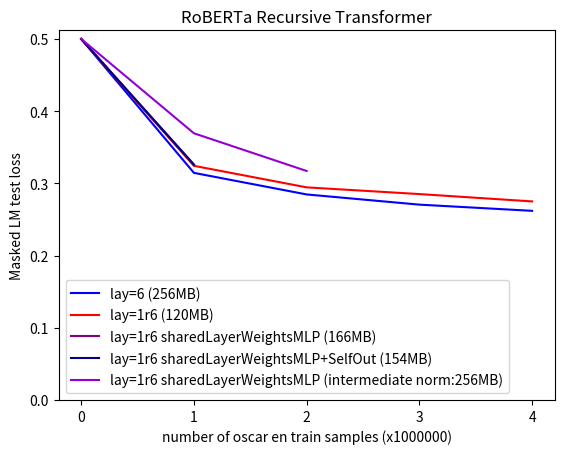

Write Python code to recreate this figure.
import matplotlib.pyplot as plt
import numpy as np

x = np.array([0, 1, 2, 3, 4])
y2 = np.array([0.5, 0.31453748081862926, 0.28465476580947635, 0.2705436096695065, 0.2619548720240593])
y3 = np.array([0.5, 0.3243083935147524, 0.2944739804047346, 0.28517395846247673, 0.27500040173232554])
y6 = np.array([0.5, np.nan, np.nan, np.nan, np.nan])
y7 = np.array([0.5, np.nan, np.nan, np.nan, np.nan])
y8 = np.array([0.5, 0.32535708522319795, np.nan, np.nan, np.nan ])
y9 = np.array([0.5, 0.32623474962949756, np.nan, np.nan, np.nan ])
y10 = np.array([0.5, 0.36937344963759183, 0.3171483307559043, np.nan, np.nan ])

l2, = plt.plot(x, y2, color='blue', label='lay=6 (256MB)')
l3, = plt.plot(x, y3, color='red', label='lay=1r6 (120MB)')
l6, = plt.plot(x, y6, color='orange', label='lay=1r6 !MLPlayer (?MB)')
l7, = plt.plot(x, y7, color='yellow', label='lay=1r6 MLPlayerLast (120MB)')
l8, = plt.plot(x, y8, color='purple', label='lay=1r6 sharedLayerWeightsMLP (166MB)')
l9, = plt.plot(x, y9, color='navy', label='lay=1r6 sharedLayerWeightsMLP+SelfOut (154MB)')
l10, = plt.plot(x, y10, color='darkviolet', label='lay=1r6 sharedLayerWeightsMLP (intermediate norm:256MB)')

plt.xticks(np.arange(min(x), max(x)+1, 1.0))
plt.yticks(np.arange(0, 0.5+0.1, 0.1))

plt.xlabel("number of oscar en train samples (x1000000)")
plt.ylabel("Masked LM test loss")
plt.title("RoBERTa Recursive Transformer")

plt.legend(handles=[l2, l3, l8, l9, l10])

plt.show()
